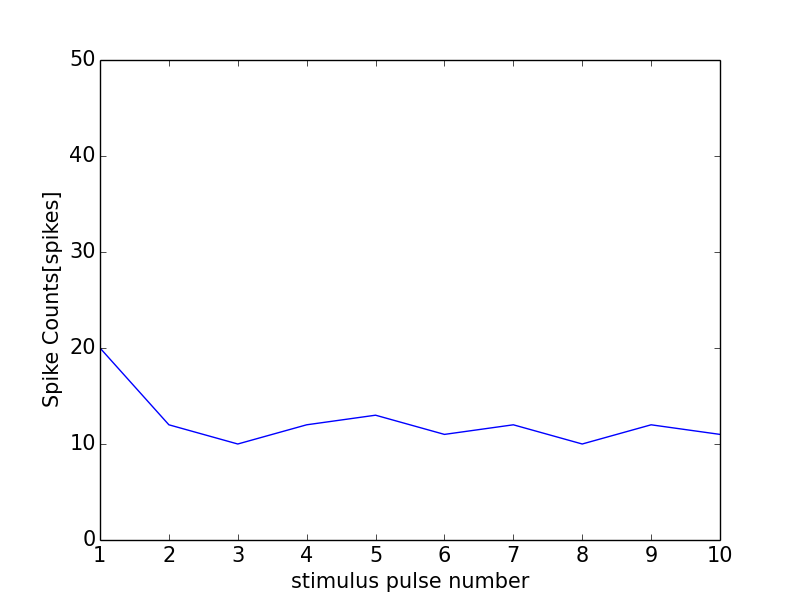

The file beside this chart, header and first rows:
0, 0.0
0, 0
1, 20
2, 12
3, 10
4, 12
5, 13
6, 11
7, 12
8, 10
9, 12
10, 11
11, 0
